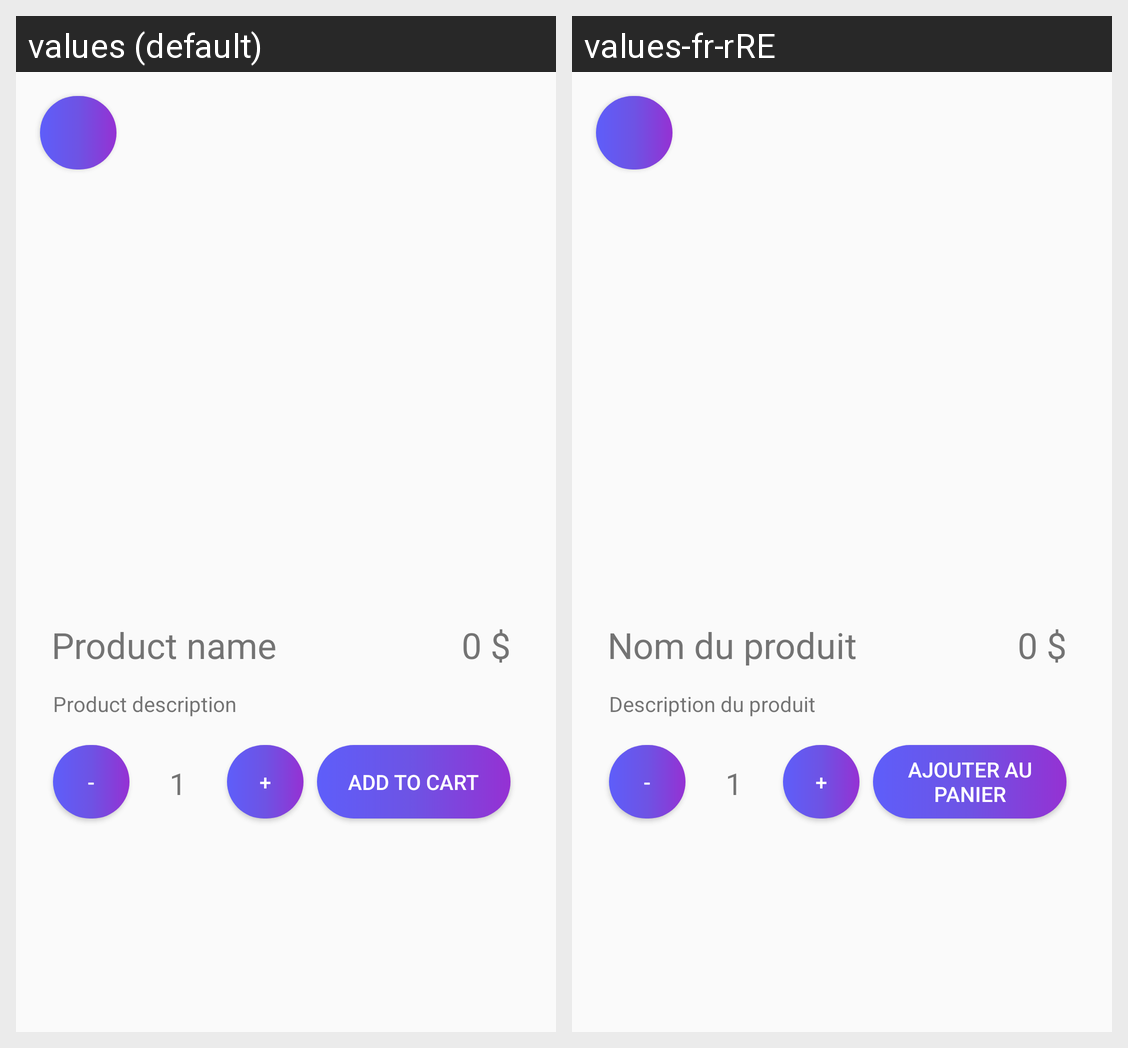

Locale-by-locale string values for the Android screen shown in this grid:
Android screen res/layout/fragment_product_detail.xml rendered under 2 locales, left to right: values (default), values-fr-rRE. Device: Nexus 5 (rendered at 1080×1920; each locale shown at half size, 540×960, under a caption strip naming it); theme AppTheme.
Strings drawn on this screen, with the default value and each locale's value (text and hints the layout hard-codes, and strings that could not be matched under every locale, appear in the picture but are not listed):

product_name_default
  values: Product name
  values-fr-rRE: Nom du produit

product_price_default
  values: 0 $
  values-fr-rRE: 0 $  [not translated; the default value is used]

product_description_default
  values: Product description
  values-fr-rRE: Description du produit

decrement_button_sign
  values: -
  values-fr-rRE: -  [not translated; the default value is used]

quantity_default
  values: 1
  values-fr-rRE: 1  [not translated; the default value is used]

increment_button_sign
  values: +
  values-fr-rRE: +  [not translated; the default value is used]

add_to_cart_uppercase
  values: ADD TO CART
  values-fr-rRE: AJOUTER AU PANIER
